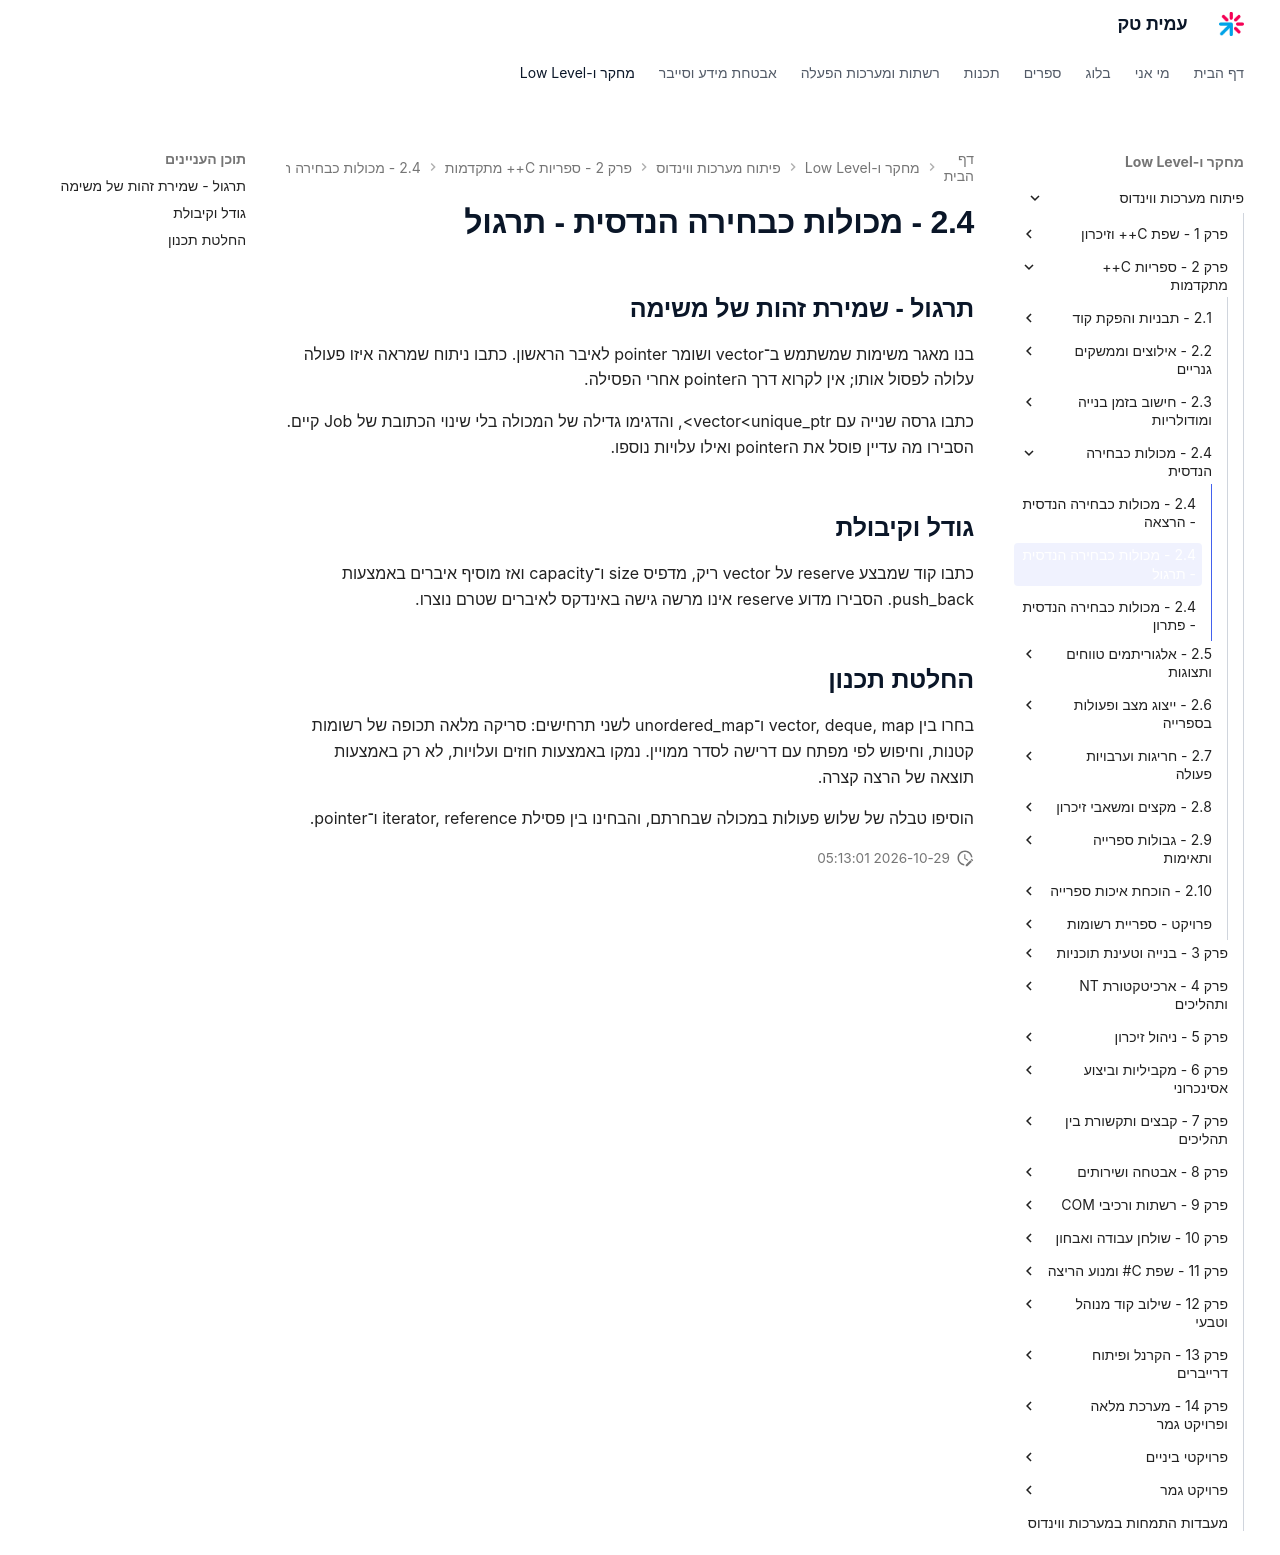

repository: AmitPinchasi/amittech · page: פיתוח-מערכות-ווינדוס/2 - ספריות C++ מתקדמות/2.4 - מכולות כבחירה הנדסית/2.4 - מכולות כבחירה הנדסית - תרגול/index.html · generator: mkdocs

## תרגול - שמירת זהות של משימה

בנו מאגר משימות שמשתמש ב־vector<Job> ושומר pointer לאיבר הראשון. כתבו ניתוח שמראה איזו פעולה עלולה לפסול אותו; אין לקרוא דרך הpointer אחרי הפסילה.

כתבו גרסה שנייה עם vector<unique_ptr<Job>>, והדגימו גדילה של המכולה בלי שינוי הכתובת של Job קיים. הסבירו מה עדיין פוסל את הpointer ואילו עלויות נוספו.

## גודל וקיבולת

כתבו קוד שמבצע reserve על vector ריק, מדפיס size ו־capacity ואז מוסיף איברים באמצעות push_back. הסבירו מדוע reserve אינו מרשה גישה באינדקס לאיברים שטרם נוצרו.

## החלטת תכנון

בחרו בין vector, deque, map ו־unordered_map לשני תרחישים: סריקה מלאה תכופה של רשומות קטנות, וחיפוש לפי מפתח עם דרישה לסדר ממויין. נמקו באמצעות חוזים ועלויות, לא רק באמצעות תוצאה של הרצה קצרה.

הוסיפו טבלה של שלוש פעולות במכולה שבחרתם, והבחינו בין פסילת iterator, reference ו־pointer.
